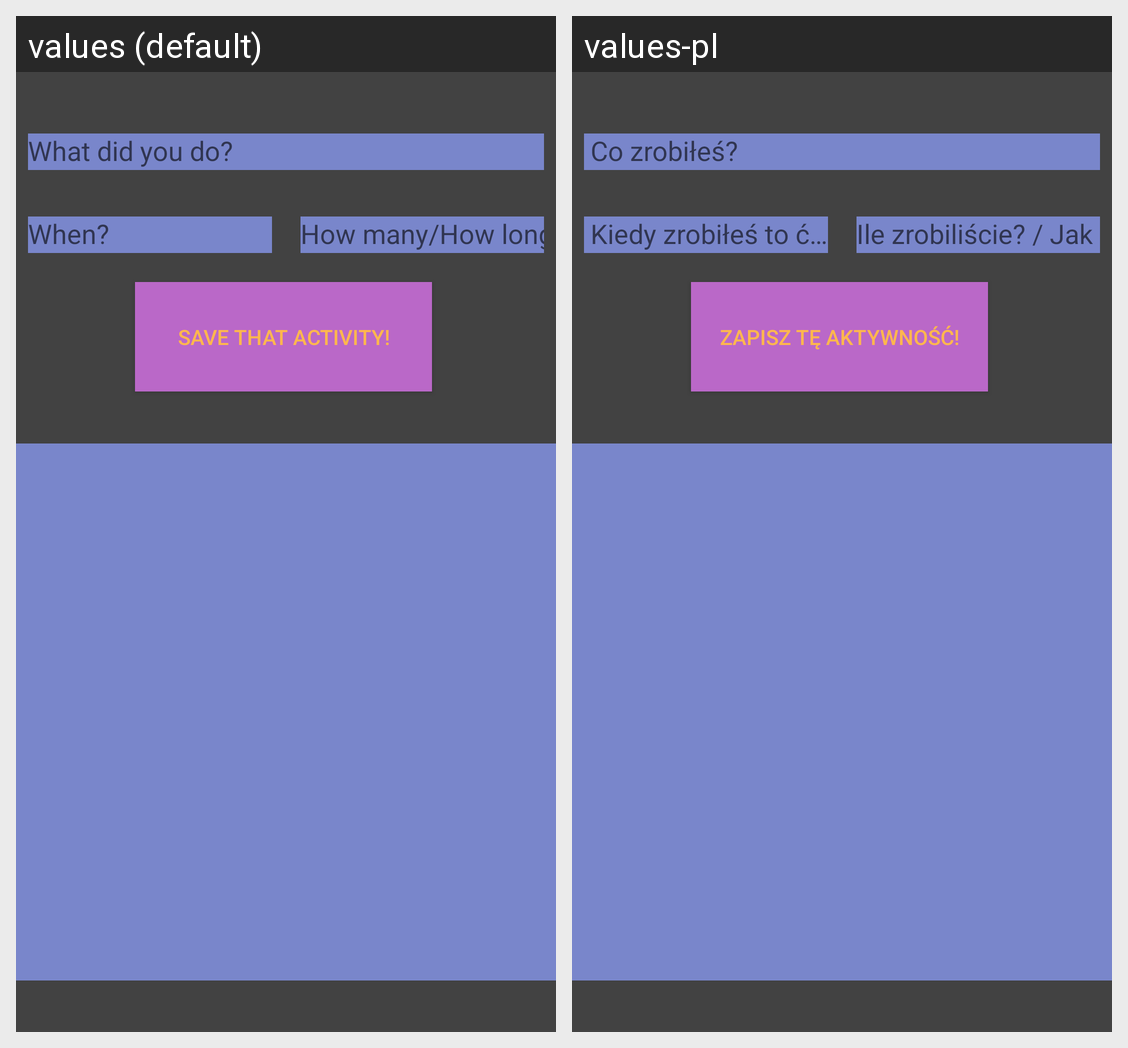

This grid shows one Android layout under two languages. Give, for every string resource on the screen, its name, the default text and each shown locale's text.
Android screen res/layout/activity_exercise_diary.xml rendered under 2 locales, left to right: values (default), values-pl. Device: Nexus 5 (rendered at 1080×1920; each locale shown at half size, 540×960, under a caption strip naming it); theme AppTheme.
Strings drawn on this screen, with the default value and each locale's value (text and hints the layout hard-codes, and strings that could not be matched under every locale, appear in the picture but are not listed):

form_hint_title
  values: What did you do?
  values-pl:  Co zrobiłeś?

form_hint_quantity
  values: How many/How long?
  values-pl: Ile zrobiliście? / Jak długo to robiliście? 

form_hint_timestamp
  values: When?
  values-pl:  Kiedy zrobiłeś to ćwiczenie?

form_submit_text
  values: Save that Activity!
  values-pl: Zapisz tę aktywność!
